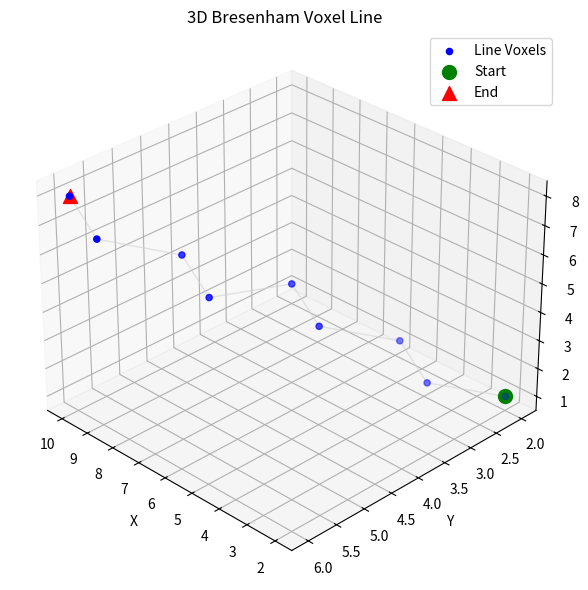

The script that saved this image:
import matplotlib.animation as animation
import matplotlib.pyplot as plt
import numpy as np


def bresenham_3d(x0, y0, z0, x1, y1, z1):
    """
    3D Bresenham algorithm to traverse voxels from (x0, y0, z0) to (x1, y1, z1)
    Returns list of (x, y, z) voxel indices
    """
    voxels = []

    dx = abs(x1 - x0)
    dy = abs(y1 - y0)
    dz = abs(z1 - z0)

    sx = 1 if x1 > x0 else -1
    sy = 1 if y1 > y0 else -1
    sz = 1 if z1 > z0 else -1

    x, y, z = x0, y0, z0

    if dx >= dy and dx >= dz:  # x dominant
        yd = dy - dx // 2
        zd = dz - dx // 2
        for _ in range(dx + 1):
            voxels.append((x, y, z))
            if yd >= 0:
                y += sy
                yd -= dx
            if zd >= 0:
                z += sz
                zd -= dx
            x += sx
            yd += dy
            zd += dz
    elif dy >= dx and dy >= dz:  # y dominant
        xd = dx - dy // 2
        zd = dz - dy // 2
        for _ in range(dy + 1):
            voxels.append((x, y, z))
            if xd >= 0:
                x += sx
                xd -= dy
            if zd >= 0:
                z += sz
                zd -= dy
            y += sy
            xd += dx
            zd += dz
    else:  # z dominant
        xd = dx - dz // 2
        yd = dy - dz // 2
        for _ in range(dz + 1):
            voxels.append((x, y, z))
            if xd >= 0:
                x += sx
                xd -= dz
            if yd >= 0:
                y += sy
                yd -= dz
            z += sz
            xd += dx
            yd += dy

    return voxels


# 设置起止点
start = (2, 2, 1)
end = (10, 6, 8)
path = bresenham_3d(*start, *end)

# 创建画布
fig = plt.figure()
ax = fig.add_subplot(111, projection='3d')

ax.set_xlim(0, 15)
ax.set_ylim(0, 15)
ax.set_zlim(0, 15)
ax.set_xticks(range(0, 16, 1))
ax.set_yticks(range(0, 16, 1))
ax.set_zticks(range(0, 16, 1))
ax.set_title(f"Bresenham 3D Voxel Traversal\n{start} → {end}")
ax.view_init(elev=20, azim=45)
ax.grid(True)

voxels_plot = []


def update(frame):
    if frame < len(path):
        x, y, z = path[frame]
        voxel = ax.bar3d(x, y, z, 1, 1, 1, color='red', edgecolor='black', alpha=0.6)
        voxels_plot.append(voxel)
    return voxels_plot


ani = animation.FuncAnimation(fig, update, frames=len(path), interval=300, repeat=False)

plt.show()

points = bresenham_3d(*start, *end)
points = np.array(points)

# 3D 可视化
fig = plt.figure(figsize=(8, 6))
ax = fig.add_subplot(111, projection='3d')
ax.scatter(points[:, 0], points[:, 1], points[:, 2], c='blue', marker='o', label='Line Voxels')
ax.plot(points[:, 0], points[:, 1], points[:, 2], color='lightgray', linewidth=1, alpha=0.6)

# 起点和终点高亮
ax.scatter(*start, c='green', s=100, label='Start', marker='o')
ax.scatter(*end, c='red', s=100, label='End', marker='^')

# 网格和标签
ax.set_xlabel('X')
ax.set_ylabel('Y')
ax.set_zlabel('Z')
ax.set_title('3D Bresenham Voxel Line')
ax.legend()
ax.grid(True)
ax.view_init(elev=30, azim=135)  # 可旋转视角

plt.tight_layout()
plt.show()
